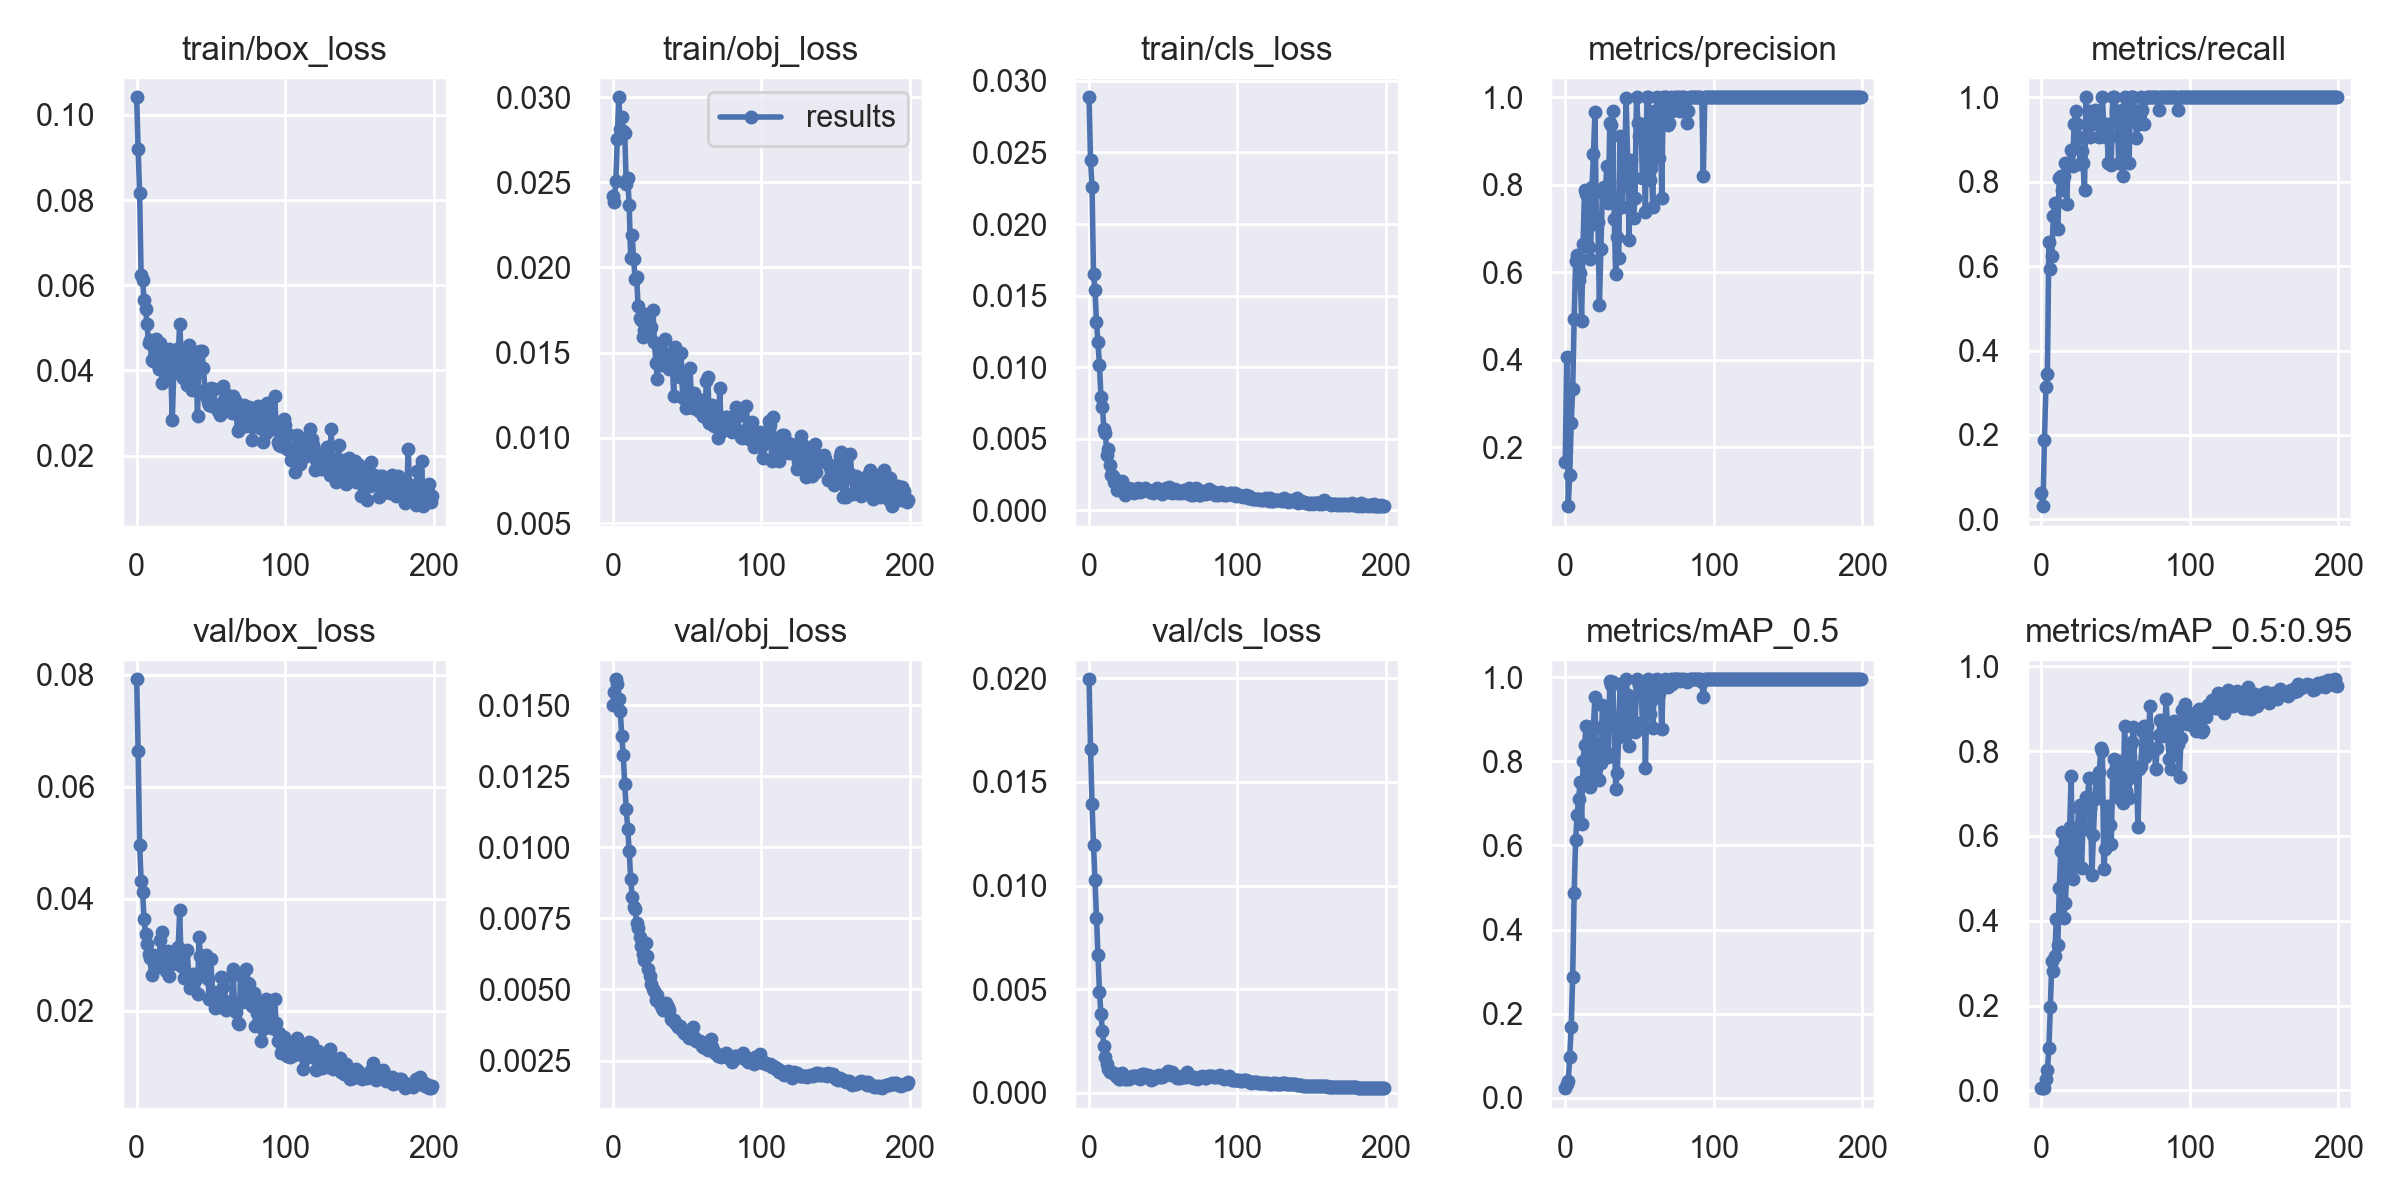

The data file committed next to this chart (first rows):
epoch, train/box_loss, train/obj_loss, train/cls_loss, metrics/precision, metrics/recall, metrics/mAP_0.5, metrics/mAP_0.5:0.95, val/box_loss, val/obj_loss, val/cls_loss, x/lr0, x/lr1, x/lr2
0, 0.1042, 0.0242, 0.02886, 0.1657, 0.0625, 0.02317, 0.005174, 0.07923, 0.01501, 0.01995, 0.0001, 0.0001, 0.0991
1, 0.0919, 0.02386, 0.02446, 0.4054, 0.03125, 0.03299, 0.005512, 0.06645, 0.01546, 0.01659, 0.00021, 0.00021, 0.09811
2, 0.08162, 0.0251, 0.02259, 0.06498, 0.1875, 0.03973, 0.006476, 0.04964, 0.0159, 0.01394, 0.0003199, 0.0003199, 0.09712
3, 0.0623, 0.02755, 0.01648, 0.1369, 0.3125, 0.09661, 0.02632, 0.04327, 0.01573, 0.01197, 0.0004298, 0.0004298, 0.09613
4, 0.06128, 0.02999, 0.01541, 0.2541, 0.3438, 0.1687, 0.04779, 0.04116, 0.0152, 0.01027, 0.0005395, 0.0005395, 0.09514
5, 0.05654, 0.0281, 0.01318, 0.3322, 0.6562, 0.2869, 0.09904, 0.03646, 0.01479, 0.008434, 0.0006491, 0.0006491, 0.09415
6, 0.05439, 0.02884, 0.01175, 0.4927, 0.5938, 0.4871, 0.1977, 0.03379, 0.0139, 0.006658, 0.0007585, 0.0007585, 0.09316
7, 0.05097, 0.02801, 0.01018, 0.625, 0.6249, 0.6137, 0.3055, 0.03186, 0.01324, 0.004873, 0.0008676, 0.0008676, 0.09217
8, 0.0464, 0.02791, 0.00794, 0.6388, 0.7188, 0.6722, 0.2824, 0.03009, 0.01221, 0.003823, 0.0009765, 0.0009765, 0.09118
9, 0.0471, 0.02489, 0.007199, 0.5822, 0.75, 0.7109, 0.3173, 0.0295, 0.01136, 0.002987, 0.001085, 0.001085, 0.09019
10, 0.0425, 0.02523, 0.005711, 0.5985, 0.75, 0.7505, 0.4048, 0.02646, 0.01065, 0.002276, 0.001193, 0.001193, 0.08919
11, 0.04234, 0.02368, 0.005377, 0.4886, 0.6868, 0.6509, 0.3419, 0.02989, 0.009874, 0.001704, 0.001301, 0.001301, 0.0882
12, 0.04317, 0.02056, 0.003853, 0.6655, 0.8084, 0.8013, 0.4771, 0.02858, 0.008881, 0.00137, 0.001409, 0.001409, 0.08721
13, 0.04748, 0.02193, 0.004257, 0.787, 0.8125, 0.8391, 0.5633, 0.02942, 0.008265, 0.00115, 0.001516, 0.001516, 0.08622
14, 0.0418, 0.0205, 0.003172, 0.7793, 0.7812, 0.8842, 0.6083, 0.02784, 0.007895, 0.00101, 0.001622, 0.001622, 0.08522
15, 0.04026, 0.01934, 0.002433, 0.7026, 0.8125, 0.7963, 0.4053, 0.02954, 0.007835, 0.001024, 0.001728, 0.001728, 0.08423
16, 0.04641, 0.01944, 0.002397, 0.6584, 0.8433, 0.7729, 0.4419, 0.03258, 0.007331, 0.0009729, 0.001834, 0.001834, 0.08323
17, 0.03703, 0.01774, 0.001973, 0.6308, 0.7474, 0.7379, 0.5036, 0.03402, 0.007163, 0.0009664, 0.001939, 0.001939, 0.08224
18, 0.0427, 0.01703, 0.002131, 0.7937, 0.8438, 0.8727, 0.597, 0.03021, 0.006848, 0.0008054, 0.002043, 0.002043, 0.08124
19, 0.04169, 0.01691, 0.001402, 0.8707, 0.8414, 0.8838, 0.6207, 0.02771, 0.006529, 0.0007459, 0.002146, 0.002146, 0.08025
20, 0.03966, 0.01595, 0.001865, 0.9655, 0.8749, 0.954, 0.7411, 0.02703, 0.006258, 0.00068, 0.002249, 0.002249, 0.07925
21, 0.03956, 0.01636, 0.001483, 0.7091, 0.838, 0.7597, 0.499, 0.03062, 0.006028, 0.000678, 0.002351, 0.002351, 0.07825
22, 0.04495, 0.01661, 0.002031, 0.7141, 0.9368, 0.8419, 0.5819, 0.02626, 0.006624, 0.0009312, 0.002453, 0.002453, 0.07725
23, 0.03957, 0.01726, 0.001488, 0.5253, 0.9685, 0.7547, 0.5292, 0.0302, 0.006194, 0.0008262, 0.002554, 0.002554, 0.07625
24, 0.0283, 0.01622, 0.001097, 0.652, 0.9375, 0.7952, 0.5957, 0.02834, 0.005728, 0.0006452, 0.002653, 0.002653, 0.07525
25, 0.03936, 0.01636, 0.001376, 0.7831, 0.9062, 0.9334, 0.6647, 0.02954, 0.005485, 0.0006739, 0.002752, 0.002752, 0.07425
26, 0.04187, 0.01651, 0.001579, 0.7938, 0.8423, 0.8855, 0.6734, 0.03028, 0.005178, 0.0006931, 0.00285, 0.00285, 0.07325
27, 0.04493, 0.01751, 0.001399, 0.7775, 0.8737, 0.8252, 0.5242, 0.02955, 0.005007, 0.0006766, 0.002948, 0.002948, 0.07225
28, 0.0438, 0.01563, 0.001461, 0.8437, 0.8438, 0.928, 0.626, 0.03143, 0.004956, 0.0007656, 0.003044, 0.003044, 0.07124
29, 0.05086, 0.0144, 0.00152, 0.7572, 0.7798, 0.8111, 0.6155, 0.03793, 0.004643, 0.0007917, 0.003139, 0.003139, 0.07024
30, 0.04378, 0.01344, 0.001223, 0.9411, 1, 0.9915, 0.6916, 0.02806, 0.004789, 0.0007965, 0.003233, 0.003233, 0.06923
31, 0.03833, 0.0152, 0.001387, 0.9375, 0.9373, 0.9807, 0.6864, 0.02975, 0.004544, 0.0008183, 0.003326, 0.003326, 0.06823
32, 0.04201, 0.01437, 0.001386, 0.9688, 0.9686, 0.9893, 0.7367, 0.02592, 0.004477, 0.0007958, 0.003419, 0.003419, 0.06722
33, 0.0424, 0.01427, 0.001529, 0.7214, 0.9062, 0.8839, 0.6666, 0.0266, 0.004348, 0.0007081, 0.00351, 0.00351, 0.06621
34, 0.03647, 0.01487, 0.001285, 0.5954, 0.9659, 0.7345, 0.5074, 0.0308, 0.004263, 0.0006832, 0.003599, 0.003599, 0.0652
35, 0.04592, 0.0158, 0.001339, 0.681, 0.9375, 0.7711, 0.6027, 0.02661, 0.004424, 0.0007805, 0.003688, 0.003688, 0.06419
36, 0.03959, 0.01453, 0.001334, 0.6326, 0.9688, 0.8569, 0.6874, 0.0241, 0.004532, 0.0008938, 0.003776, 0.003776, 0.06318
37, 0.03548, 0.01493, 0.001515, 0.9117, 0.9686, 0.9835, 0.7356, 0.02479, 0.004388, 0.0009075, 0.003862, 0.003862, 0.06216
38, 0.04428, 0.01403, 0.001575, 0.7499, 0.9368, 0.87, 0.6924, 0.02654, 0.004269, 0.0008742, 0.003947, 0.003947, 0.06115
39, 0.04022, 0.01444, 0.00145, 0.8054, 0.9051, 0.9013, 0.751, 0.02553, 0.003969, 0.0007737, 0.004031, 0.004031, 0.06013
40, 0.04088, 0.01455, 0.001413, 0.8332, 0.9366, 0.9497, 0.8084, 0.0257, 0.003934, 0.0008411, 0.004113, 0.004113, 0.05911
41, 0.02933, 0.01247, 0.0013, 0.999, 1, 0.995, 0.8012, 0.02301, 0.003927, 0.0008127, 0.004194, 0.004194, 0.05809
42, 0.04428, 0.01534, 0.001317, 0.8571, 0.937, 0.9567, 0.5212, 0.0331, 0.003832, 0.0006252, 0.004274, 0.004274, 0.05707
43, 0.04448, 0.01405, 0.001228, 0.6739, 0.9062, 0.8365, 0.569, 0.02986, 0.003769, 0.0006778, 0.004353, 0.004353, 0.05605
44, 0.04457, 0.01407, 0.001271, 0.8571, 0.9375, 0.9517, 0.6695, 0.02976, 0.003664, 0.0007201, 0.00443, 0.00443, 0.05503
45, 0.04049, 0.01356, 0.001365, 0.7704, 0.8438, 0.873, 0.6286, 0.02746, 0.003728, 0.0007908, 0.004505, 0.004505, 0.05401
46, 0.03535, 0.01495, 0.001549, 0.7245, 0.9062, 0.8824, 0.6251, 0.02679, 0.003611, 0.0007826, 0.00458, 0.00458, 0.05298
47, 0.03411, 0.01235, 0.001252, 0.7706, 0.84, 0.8707, 0.5812, 0.02993, 0.00355, 0.0008722, 0.004653, 0.004653, 0.05195
48, 0.03268, 0.01347, 0.001333, 1, 0.9999, 0.995, 0.749, 0.02563, 0.00348, 0.0007831, 0.004724, 0.004724, 0.05092
49, 0.03185, 0.01172, 0.001154, 0.9409, 1, 0.9914, 0.7808, 0.02217, 0.003445, 0.0007815, 0.004794, 0.004794, 0.04989
50, 0.03587, 0.01276, 0.001287, 0.9117, 0.9685, 0.9813, 0.7617, 0.0293, 0.003388, 0.0008056, 0.004862, 0.004862, 0.04886
51, 0.03171, 0.01266, 0.001308, 0.9394, 0.9686, 0.9781, 0.698, 0.0233, 0.003292, 0.0009088, 0.004929, 0.004929, 0.04783
52, 0.03568, 0.0141, 0.001549, 0.8165, 0.8438, 0.8936, 0.6888, 0.02337, 0.003337, 0.0009292, 0.004994, 0.004994, 0.04679
53, 0.03159, 0.01215, 0.001265, 0.9091, 0.9373, 0.9714, 0.7767, 0.0205, 0.0034, 0.001036, 0.005057, 0.005057, 0.04576
54, 0.03144, 0.01178, 0.001611, 0.738, 0.9688, 0.7833, 0.6827, 0.02077, 0.003688, 0.001027, 0.005119, 0.005119, 0.04472
55, 0.03051, 0.01263, 0.001481, 1, 0.8123, 0.9617, 0.6778, 0.02179, 0.003324, 0.0008382, 0.00518, 0.00518, 0.04368
56, 0.02948, 0.01199, 0.001192, 0.9999, 1, 0.995, 0.8598, 0.0206, 0.0032, 0.0009993, 0.005239, 0.005239, 0.04264
57, 0.0321, 0.01226, 0.001251, 0.8106, 0.9375, 0.9124, 0.7056, 0.02598, 0.003178, 0.0008357, 0.005296, 0.005296, 0.0416
58, 0.03623, 0.01158, 0.001494, 0.8374, 0.9688, 0.9422, 0.7336, 0.02433, 0.003155, 0.0008542, 0.005351, 0.005351, 0.04055
59, 0.0331, 0.01211, 0.001363, 0.7491, 0.8438, 0.8796, 0.6897, 0.02594, 0.003188, 0.0007343, 0.005405, 0.005405, 0.0395
... 140 more rows
